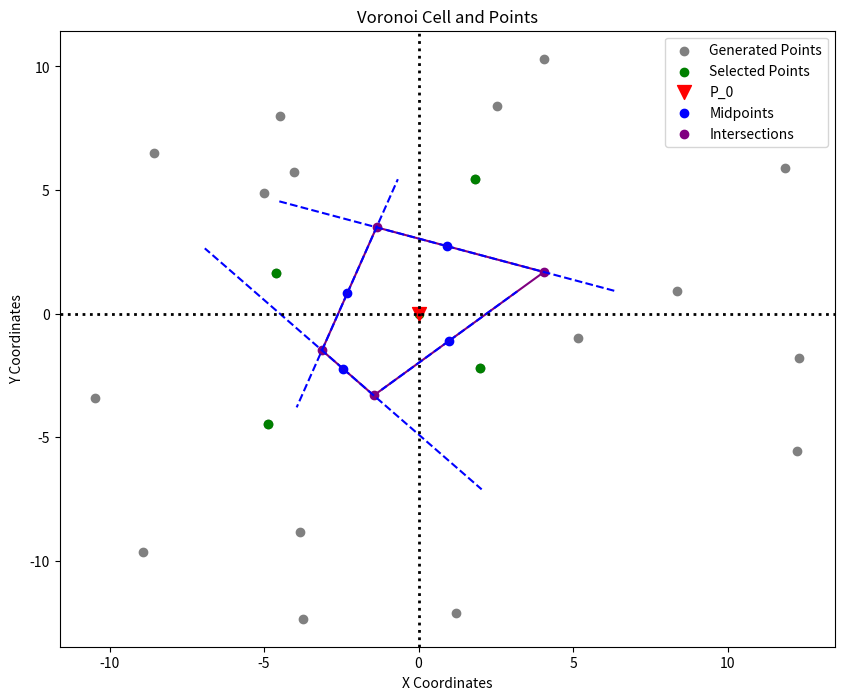

Python code for this plot:
"""Author: Suleyman Celleoglu
Date: 2024-06-13.

This code generates random points, finds the closest points to a given point,
and plots the Voronoi diagram based on these points.
"""

import random

import matplotlib.pyplot as plt
import numpy as np


def generate_points(
    n: int,
    r_min: float,
    r_max: float,
    theta_min: float,
    theta_max: float,
) -> list:
    """Generate random points in polar coordinates."""
    points = []
    i = 0
    while i < n:
        r = random.uniform(r_min, r_max)
        theta = random.uniform(theta_min, theta_max)
        x = r * np.cos(np.radians(theta))
        y = r * np.sin(np.radians(theta))
        points.append((x, y))
        i += 1
    return points


def find_closest_pt(points: list, p_0: tuple, exclude_pts: list) -> tuple:
    """Find the closest point to p_0 not in exclude_pts."""
    min_distance = float("inf")
    closest_point = None
    closest_idx = -1

    for i, pt in enumerate(points):
        if pt in exclude_pts:
            continue
        distance = ((pt[0] - p_0[0]) ** 2 + (pt[1] - p_0[1]) ** 2) ** 0.5
        if distance < min_distance:
            min_distance = distance
            closest_point = pt
            closest_idx = i

    return closest_idx, closest_point


def unit_vec(p_from: tuple, p_to: tuple) -> list:
    """Calculate the unit vector from p_from to p_to."""
    vec = [p_to[0] - p_from[0], p_to[1] - p_from[1]]
    norm = (vec[0] ** 2 + vec[1] ** 2) ** 0.5
    return [vec[0] / norm, vec[1] / norm] if norm != 0 else [0, 0]


def dot_product(vec1: list, vec2: list) -> float:
    """Calculate the dot product of two vectors."""
    return vec1[0] * vec2[0] + vec1[1] * vec2[1]


def filter_pts(points: list, base_pt: tuple, ref_vec: list) -> list:
    """Filter points based on the reference vector from the base point."""
    remaining_pts = []
    for pt in points:
        if pt == base_pt:
            continue
        unit_v = unit_vec(base_pt, pt)
        if dot_product(ref_vec, unit_v) >= 0:
            remaining_pts.append(pt)
    return remaining_pts


def intersection(mid1: tuple, norm1: list, mid2: tuple, norm2: list) -> tuple:
    """Find the intersection point of two lines."""
    x1, y1 = mid1
    nx1, ny1 = norm1
    x2, y2 = mid2
    nx2, ny2 = norm2

    denominator = nx1 * ny2 - ny1 * nx2
    if denominator == 0:
        return None, None

    t = ((x2 - x1) * ny2 - (y2 - y1) * nx2) / denominator
    intersect_x = x1 + t * nx1
    intersect_y = y1 + t * ny1

    return intersect_x, intersect_y


def cyclic_sort(points: np.ndarray) -> np.ndarray:
    """Sort points in a cyclic order."""
    sorted_indices = np.argsort(np.arctan2(points[:, 1], points[:, 0]))
    return points[sorted_indices]


def plot_voronoi(
    points_copy: list,
    selected_points: list,
    midpoints: np.ndarray,
    intersections: np.ndarray,
) -> None:
    """Plot the Voronoi diagram."""
    p_0 = (0, 0)

    plt.figure(figsize=(10, 8))
    generated_x = [point[0] for point in points_copy]
    generated_y = [point[1] for point in points_copy]
    plt.scatter(generated_x, generated_y, color="gray", label="Generated Points")

    selected_x = [point[0] for point in selected_points]
    selected_y = [point[1] for point in selected_points]
    selected_x.append(p_0[0])
    selected_y.append(p_0[1])
    plt.scatter(selected_x, selected_y, color="green", label="Selected Points")

    plt.scatter(p_0[0], p_0[1], color="red", marker="v", label="P_0", s=100)

    midpoints_x = [point[0] for point in midpoints]
    midpoints_y = [point[1] for point in midpoints]
    plt.scatter(midpoints_x, midpoints_y, color="blue", label="Midpoints")

    if intersections.size > 0:
        plt.scatter(
            intersections[:, 0],
            intersections[:, 1],
            color="purple",
            label="Intersections",
        )
        for i in range(len(intersections)):
            next_i = (i + 1) % len(intersections)
            plt.plot(
                [intersections[i, 0], intersections[next_i, 0]],
                [intersections[i, 1], intersections[next_i, 1]],
                color="purple",
            )

    for i, midpoint in enumerate(midpoints):
        start_point = midpoint
        perpendicular_direction = np.array([-midpoints[i][1], midpoints[i][0]])
        end_point1 = midpoint + 2 * perpendicular_direction
        end_point2 = midpoint - 2 * perpendicular_direction
        plt.plot(
            [start_point[0], end_point1[0]],
            [start_point[1], end_point1[1]],
            "blue",
            linestyle="--",
        )
        plt.plot(
            [start_point[0], end_point2[0]],
            [start_point[1], end_point2[1]],
            "blue",
            linestyle="--",
        )
    zero_line = 0
    plt.axhline(zero_line, color="black", linewidth=2, linestyle=":")
    plt.axvline(zero_line, color="black", linewidth=2, linestyle=":")
    plt.xlabel("X Coordinates")
    plt.ylabel("Y Coordinates")
    plt.title("Voronoi Cell and Points")
    plt.legend()
    plt.show()


def main() -> None:
    """Generate points and plot the Voronoi diagram."""
    p_0 = (0, 0)

    points = []
    quadrants = [
        (5, 2.5, 15, 5, 85),
        (5, 2.5, 15, 95, 175),
        (5, 2.5, 15, 185, 265),
        (5, 2.5, 15, 275, 355),
    ]
    for n, r_min, r_max, theta_min, theta_max in quadrants:
        points.extend(generate_points(n, r_min, r_max, theta_min, theta_max))

    points_copy = points.copy()
    selected_points = []

    while points:
        closest_idx, closest_point = find_closest_pt(points, p_0, selected_points)
        selected_points.append(closest_point)
        ref_vec = unit_vec(closest_point, p_0)
        points = filter_pts(points, closest_point, ref_vec)

    midpoints = []
    normals = []

    for pt in selected_points:
        midpoint = (np.array(pt) + np.array(p_0)) / 2
        normal = unit_vec(p_0, pt)
        midpoints.append(midpoint)
        normals.append(normal)

    midpoints = np.array(midpoints)
    normals = np.array(normals)

    sorted_indices = np.argsort(np.arctan2(midpoints[:, 1], midpoints[:, 0]))
    midpoints, normals = midpoints[sorted_indices], normals[sorted_indices]

    intersections = []
    perpendicular_directions = []

    for i, normal in enumerate(normals):
        perpendicular_direction = np.array([-normal[1], normal[0]])
        perpendicular_directions.append(perpendicular_direction)

    for i in range(len(midpoints)):
        next_i = (i + 1) % len(midpoints)
        intersect = intersection(
            tuple(midpoints[i]),
            list(perpendicular_directions[i]),
            tuple(midpoints[next_i]),
            list(perpendicular_directions[next_i]),
        )
        if intersect is not None:
            intersections.append(intersect)

    intersections = np.array(intersections)
    if intersections.size > 0:
        intersections = cyclic_sort(intersections)

    plot_voronoi(points_copy, selected_points, midpoints, intersections)


main()